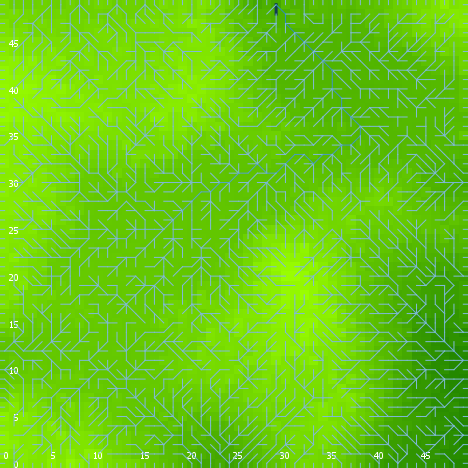

Values plotted in this chart, from the file beside it:
export-world data (NetLogo 6.0.4)
land_05_withInitialEcologicalCommunity.n…
05/27/2020 14:26:18:713 +0100
RANDOM STATE
0 0 -1727483681 585 -0.29775458619239004…
GLOBALS
min-pxcor, max-pxcor, min-pycor, max-pycor, perspective, subject, nextIndex, directed-links, ticks, display-mode, ecol_brushfrequencyinflection, ecol_brushfrequencyrate, ecol_grassfrequencyinflection, ecol_grassfrequencyrate, ecol_woodfrequencyinflection, ecol_woodfrequencyrate, elevationdistribution, elev_algorithm-style, elev_featureanglerange, elev_inversioniterations, elev_noise, elev_numdepressions, elev_numprotuberances, elev_numranges
0, 49, 0, 49, 0, nobody, 2600, "UNDIRECTED", -1, "terrain", 11.29, 0.09184, 3.652, 0.1977, 38.22, 0.05566, [7.115997108405917 9.298062564234433 5.9…, "C#", 28.99, 1.636, 3.379, 1, 3, 2
TURTLES
who, color, heading, xcor, ycor, shape, label, label-color, breed, hidden?, size, pen-size, pen-mode, numpoints
0, 105, 268, 44, 13, "default", "", 9.9, {breed flowholders}, true, 1, 1, "up", 
1, 75, 314, 26, 2, "default", "", 9.9, {breed flowholders}, true, 1, 1, "up", 
2, 75, 153, 42, 15, "default", "", 9.9, {breed flowholders}, true, 1, 1, "up", 
3, 75, 293, 38, 44, "default", "", 9.9, {breed flowholders}, true, 1, 1, "up", 
4, 45, 271, 13, 31, "default", "", 9.9, {breed flowholders}, true, 1, 1, "up", 
5, 5, 20, 16, 16, "default", "", 9.9, {breed flowholders}, true, 1, 1, "up", 
6, 95, 42, 28, 8, "default", "", 9.9, {breed flowholders}, true, 1, 1, "up", 
7, 105, 125, 34, 24, "default", "", 9.9, {breed flowholders}, true, 1, 1, "up", 
8, 35, 189, 13, 24, "default", "", 9.9, {breed flowholders}, true, 1, 1, "up", 
9, 85, 281, 29, 30, "default", "", 9.9, {breed flowholders}, true, 1, 1, "up", 
10, 115, 309, 37, 34, "default", "", 9.9, {breed flowholders}, true, 1, 1, "up", 
11, 75, 49, 20, 23, "default", "", 9.9, {breed flowholders}, true, 1, 1, "up", 
12, 75, 268, 7, 6, "default", "", 9.9, {breed flowholders}, true, 1, 1, "up", 
13, 55, 145, 26, 30, "default", "", 9.9, {breed flowholders}, true, 1, 1, "up", 
14, 105, 256, 26, 3, "default", "", 9.9, {breed flowholders}, true, 1, 1, "up", 
15, 97, 270, 0, 43, "line half", "", 9.9, {breed flowholders}, false, 1, 1, "up", 
16, 135, 241, 35, 24, "default", "", 9.9, {breed flowholders}, true, 1, 1, "up", 
17, 65, 141, 12, 3, "default", "", 9.9, {breed flowholders}, true, 1, 1, "up", 
18, 135, 162, 31, 19, "default", "", 9.9, {breed flowholders}, true, 1, 1, "up", 
19, 135, 83, 40, 22, "default", "", 9.9, {breed flowholders}, true, 1, 1, "up", 
20, 25, 56, 18, 16, "default", "", 9.9, {breed flowholders}, true, 1, 1, "up", 
21, 125, 37, 40, 38, "default", "", 9.9, {breed flowholders}, true, 1, 1, "up", 
22, 135, 317, 46, 43, "default", "", 9.9, {breed flowholders}, true, 1, 1, "up", 
23, 15, 135, 29, 41, "default", "", 9.9, {breed flowholders}, true, 1, 1, "up", 
24, 45, 28, 43, 1, "default", "", 9.9, {breed flowholders}, true, 1, 1, "up", 
25, 115, 311, 7, 8, "default", "", 9.9, {breed flowholders}, true, 1, 1, "up", 
26, 55, 143, 23, 46, "default", "", 9.9, {breed flowholders}, true, 1, 1, "up", 
27, 96.94, 180, 42, 0, "line half", "", 9.9, {breed flowholders}, false, 1, 1, "up", 
28, 15, 71, 30, 13, "default", "", 9.9, {breed flowholders}, true, 1, 1, "up", 
29, 85, 78, 18, 42, "default", "", 9.9, {breed flowholders}, true, 1, 1, "up", 
30, 5, 215, 8, 8, "default", "", 9.9, {breed flowholders}, true, 1, 1, "up", 
31, 15, 251, 22, 16, "default", "", 9.9, {breed flowholders}, true, 1, 1, "up", 
32, 5, 143, 37, 9, "default", "", 9.9, {breed flowholders}, true, 1, 1, "up", 
33, 45, 215, 21, 16, "default", "", 9.9, {breed flowholders}, true, 1, 1, "up", 
34, 135, 270, 44, 36, "default", "", 9.9, {breed flowholders}, true, 1, 1, "up", 
35, 95, 139, 27, 19, "default", "", 9.9, {breed flowholders}, true, 1, 1, "up", 
36, 105, 27, 46, 10, "default", "", 9.9, {breed flowholders}, true, 1, 1, "up", 
37, 135, 263, 38, 37, "default", "", 9.9, {breed flowholders}, true, 1, 1, "up", 
38, 65, 133, 18, 32, "default", "", 9.9, {breed flowholders}, true, 1, 1, "up", 
39, 105, 250, 1, 37, "default", "", 9.9, {breed flowholders}, true, 1, 1, "up", 
40, 45, 137, 23, 4, "default", "", 9.9, {breed flowholders}, true, 1, 1, "up", 
41, 25, 181, 13, 36, "default", "", 9.9, {breed flowholders}, true, 1, 1, "up", 
42, 85, 120, 37, 44, "default", "", 9.9, {breed flowholders}, true, 1, 1, "up", 
43, 35, 265, 32, 23, "default", "", 9.9, {breed flowholders}, true, 1, 1, "up", 
44, 55, 237, 18, 12, "default", "", 9.9, {breed flowholders}, true, 1, 1, "up", 
45, 45, 291, 48, 16, "default", "", 9.9, {breed flowholders}, true, 1, 1, "up", 
46, 115, 179, 22, 14, "default", "", 9.9, {breed flowholders}, true, 1, 1, "up", 
47, 25, 353, 25, 21, "default", "", 9.9, {breed flowholders}, true, 1, 1, "up", 
48, 85, 217, 5, 34, "default", "", 9.9, {breed flowholders}, true, 1, 1, "up", 
49, 97, 270, 0, 44, "line half", "", 9.9, {breed flowholders}, false, 1, 1, "up", 
50, 95, 192, 47, 6, "default", "", 9.9, {breed flowholders}, true, 1, 1, "up", 
... 9,835 more rows
